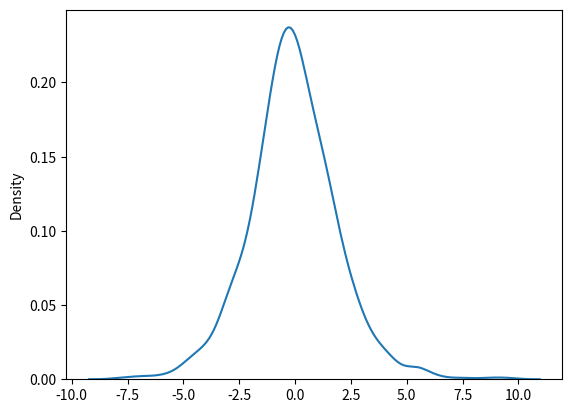

The matplotlib source for this figure:
# logistic dist - describe growth(Machine learning and neuration network me bahut use hota because har business me growth chaiye)
# -> it is basically imp in regression and neural network.
# parameter - loc(mean- default val 0), scale(standard deviation, 1), size

# draw 2*2 sample of logistic with mean 1 and stndv 2.
from numpy import random
pb=random.logistic(loc=1,scale=2,size=(2,3))
print(pb)

# visualization of logistic dist
from numpy import random
import matplotlib.pyplot as plt
import seaborn as sns
sns.distplot(random.logistic(size=1000),hist=False)
plt.show()

# logistic or normal dist same but area jada hoti hasi normal se matlab probabilit or posibility jada hota hai 
# antar only loc matlab mean pr not scale pr